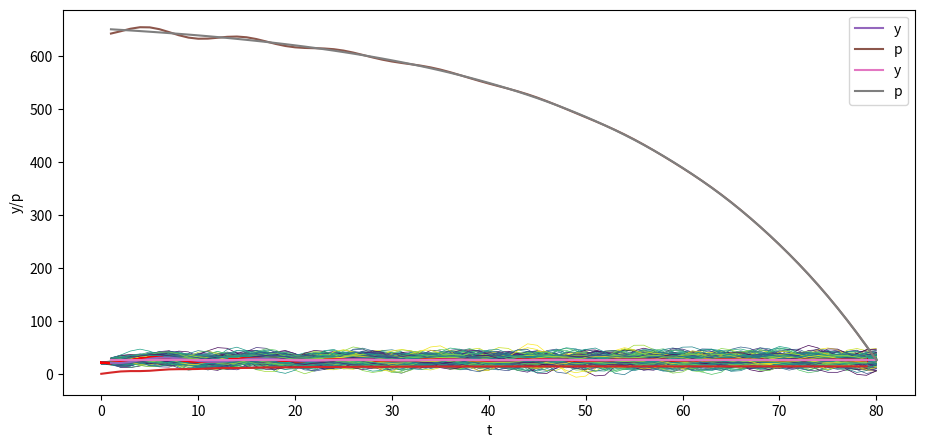

Generate this figure with matplotlib:
import numpy as np
import matplotlib.pyplot as plt
from matplotlib import cm

# Custom figsize for this lecture
plt.rcParams["figure.figsize"] = (11, 5)

# Set decimal printing to 3 decimal places
np.set_printoptions(precision=3, suppress=True)

T = 80

# parameters
α_0 = 10.0
α_1 = 1.53
α_2 = -.9

y_neg1 = 28.0 # y_{-1}
y_0 = 24.0

A = np.identity(T)  # The T x T identity matrix

for i in range(T):

    if i-1 >= 0:
        A[i, i-1] = -α_1

    if i-2 >= 0:
        A[i, i-2] = -α_2

b = np.full(T, α_0)
b[0] = α_0 + α_1 * y_0 + α_2 * y_neg1
b[1] = α_0 + α_2 * y_0

A, b

A_inv = np.linalg.inv(A)

y = A_inv @ b

y_second_method = np.linalg.solve(A, b)

np.allclose(y, y_second_method)

# Check if A is lower triangular
np.allclose(A, np.tril(A))

plt.plot(np.arange(T)+1, y)
plt.xlabel('t')
plt.ylabel('y')

plt.show()

y_star = α_0 / (1 - α_1 - α_2)
y_neg1_steady = y_star # y_{-1}
y_0_steady = y_star

b_steady = np.full(T, α_0)
b_steady[0] = α_0 + α_1 * y_0_steady + α_2 * y_neg1_steady
b_steady[1] = α_0 + α_2 * y_0_steady

y_steady = A_inv @ b_steady

plt.plot(np.arange(T)+1, y_steady)
plt.xlabel('t')
plt.ylabel('y')

plt.show()

σ_u = 2.
u = np.random.normal(0, σ_u, size=T)
y = A_inv @ (b + u)

plt.plot(np.arange(T)+1, y)
plt.xlabel('t')
plt.ylabel('y')

plt.show()

N = 100

for i in range(N):
    col = cm.viridis(np.random.rand())  # Choose a random color from viridis
    u = np.random.normal(0, σ_u, size=T)
    y = A_inv @ (b + u)
    plt.plot(np.arange(T)+1, y, lw=0.5, color=col)

plt.xlabel('t')
plt.ylabel('y')

plt.show()

N = 100

for i in range(N):
    col = cm.viridis(np.random.rand())  # Choose a random color from viridis
    u = np.random.normal(0, σ_u, size=T)
    y_steady = A_inv @ (b_steady + u)
    plt.plot(np.arange(T)+1, y_steady, lw=0.5, color=col)

plt.xlabel('t')
plt.ylabel('y')

plt.show()

class population_moments:
    """
    Compute population moments μ_y, Σ_y.
    ---------
    Parameters:
    α_0, α_1, α_2, T, y_neg1, y_0
    """
    def __init__(self, α_0=10.0, 
                       α_1=1.53, 
                       α_2=-.9, 
                       T=80, 
                       y_neg1=28.0, 
                       y_0=24.0, 
                       σ_u=1):

        # compute A
        A = np.identity(T)

        for i in range(T):
            if i-1 >= 0:
                A[i, i-1] = -α_1

            if i-2 >= 0:
                A[i, i-2] = -α_2

        # compute b
        b = np.full(T, α_0)
        b[0] = α_0 + α_1 * y_0 + α_2 * y_neg1
        b[1] = α_0 + α_2 * y_0

        # compute A inverse
        A_inv = np.linalg.inv(A)

        self.A, self.b, self.A_inv, self.σ_u, self.T = A, b, A_inv, σ_u, T
    
    def sample_y(self, n):
        """
        Give a sample of size n of y.
        """
        A_inv, σ_u, b, T = self.A_inv, self.σ_u, self.b, self.T
        us = np.random.normal(0, σ_u, size=[n, T])
        ys = np.vstack([A_inv @ (b + u) for u in us])

        return ys

    def get_moments(self):
        """
        Compute the population moments of y.
        """
        A_inv, σ_u, b = self.A_inv, self.σ_u, self.b

        # compute μ_y
        self.μ_y = A_inv @ b
        self.Σ_y = σ_u**2 * (A_inv @ A_inv.T)
        
        return self.μ_y, self.Σ_y


series_process = population_moments()
    
μ_y, Σ_y = series_process.get_moments()
A_inv = series_process.A_inv

# Plot mean
N = 100

for i in range(N):
    col = cm.viridis(np.random.rand())  # Choose a random color from viridis
    ys = series_process.sample_y(N)
    plt.plot(ys[i,:], lw=0.5, color=col)
    plt.plot(μ_y, color='red')

plt.xlabel('t')
plt.ylabel('y')

plt.show()

# Plot variance
plt.plot(Σ_y.diagonal())
plt.show()

series_process = population_moments(α_0=0, 
                                    α_1=.8, 
                                    α_2=0, 
                                    T=6,
                                    y_neg1=0., 
                                    y_0=0., 
                                    σ_u=1)

μ_y, Σ_y = series_process.get_moments()
print("μ_y = ", μ_y)
print("Σ_y = \n", Σ_y)

series_process = population_moments()
μ_y, Σ_y = series_process.get_moments()

print("bottom right corner of Σ_y = \n", Σ_y[72:,72:])

print(A_inv[0:7,0:7])

β = .96

# construct B
B = np.zeros((T, T))

for i in range(T):
    B[i, i:] = β ** np.arange(0, T-i)

print(B)

σ_u = 0.
u = np.random.normal(0, σ_u, size=T)
y = A_inv @ (b + u)
y_steady = A_inv @ (b_steady + u)

p = B @ y

plt.plot(np.arange(0, T)+1, y, label='y')
plt.plot(np.arange(0, T)+1, p, label='p')
plt.xlabel('t')
plt.ylabel('y/p')
plt.legend()

plt.show()

p_steady = B @ y_steady

plt.plot(np.arange(0, T)+1, y_steady, label='y')
plt.plot(np.arange(0, T)+1, p_steady, label='p')
plt.xlabel('t')
plt.ylabel('y/p')
plt.legend()

plt.show()